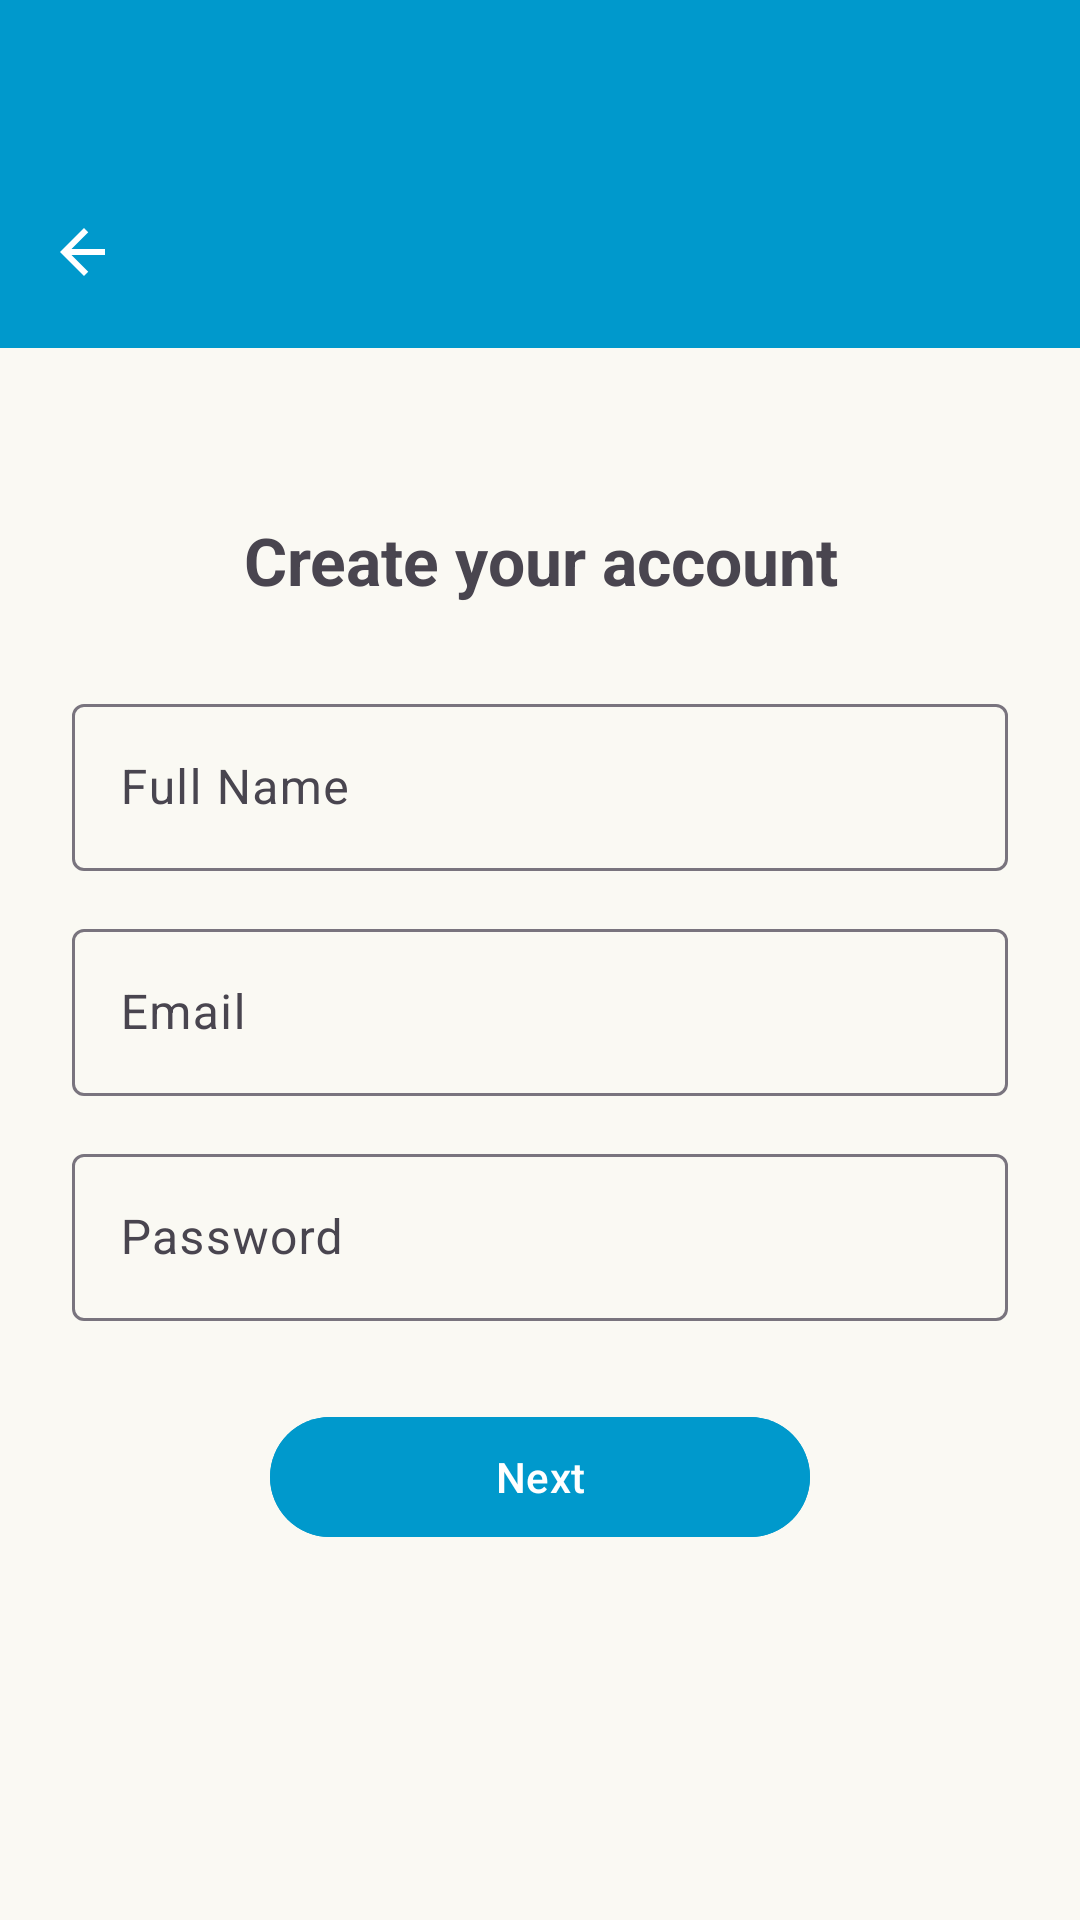

Android layout source for this screen:
<!-- AndroidManifest.xml: application theme Theme.Trucompanion -->
<!-- res/layout/activity_signup.xml -->
<?xml version="1.0" encoding="utf-8"?>
<LinearLayout xmlns:android="http://schemas.android.com/apk/res/android"
    xmlns:app="http://schemas.android.com/apk/res-auto"
    android:orientation="vertical"
    android:layout_width="match_parent"
    android:layout_height="match_parent"
    android:background="#FAF9F3">

    <View
        android:layout_width="match_parent"
        android:layout_height="52dp"
        android:background="@android:color/holo_blue_dark" />

    
    <com.google.android.material.appbar.MaterialToolbar
        android:id="@+id/topAppBar"
        android:layout_width="match_parent"
        android:layout_height="?attr/actionBarSize"
        android:background="@android:color/holo_blue_dark"
        app:navigationIcon="@drawable/ic_back_arrow" />

    
    <ScrollView
        android:padding="24dp"
        android:layout_width="match_parent"
        android:layout_height="match_parent">

        <LinearLayout
            android:orientation="vertical"
            android:layout_width="match_parent"
            android:layout_height="wrap_content"
            android:gravity="center_horizontal">

            
            <TextView
                android:id="@+id/signupHeading"
                android:layout_width="match_parent"
                android:layout_height="wrap_content"
                android:text="Create your account"
                android:textSize="22sp"
                android:textStyle="bold"
                android:gravity="center"
                android:paddingTop="32dp"
                android:layout_marginBottom="28dp"/>

            
            <com.google.android.material.textfield.TextInputLayout
                android:layout_width="match_parent"
                android:layout_height="wrap_content"
                android:hint="Full Name"
                style="@style/Widget.Material3.TextInputLayout.OutlinedBox">

                <com.google.android.material.textfield.TextInputEditText
                    android:id="@+id/inputName"
                    android:layout_width="match_parent"
                    android:layout_height="wrap_content" />
            </com.google.android.material.textfield.TextInputLayout>


            
            <com.google.android.material.textfield.TextInputLayout
                android:layout_width="match_parent"
                android:layout_height="wrap_content"
                android:layout_marginTop="14dp"
                android:hint="Email"
                style="@style/Widget.Material3.TextInputLayout.OutlinedBox">

                <com.google.android.material.textfield.TextInputEditText
                    android:id="@+id/inputEmail"
                    android:layout_width="match_parent"
                    android:layout_height="wrap_content"
                    android:inputType="textEmailAddress" />
            </com.google.android.material.textfield.TextInputLayout>

            
            <TextView
                android:id="@+id/signupEmailError"
                android:layout_width="match_parent"
                android:layout_height="wrap_content"
                android:textColor="#D32F2F"
                android:textSize="12sp"
                android:paddingTop="4dp"
                android:visibility="gone" />


            
            <com.google.android.material.textfield.TextInputLayout
                android:layout_width="match_parent"
                android:layout_height="wrap_content"
                android:layout_marginTop="14dp"
                android:hint="Password"
                style="@style/Widget.Material3.TextInputLayout.OutlinedBox">

                <com.google.android.material.textfield.TextInputEditText
                    android:id="@+id/inputPassword"
                    android:layout_width="match_parent"
                    android:layout_height="wrap_content"
                    android:inputType="textPassword" />
            </com.google.android.material.textfield.TextInputLayout>

            
            <TextView
                android:id="@+id/signupPasswordError"
                android:layout_width="match_parent"
                android:layout_height="wrap_content"
                android:textColor="#D32F2F"
                android:textSize="12sp"
                android:paddingTop="4dp"
                android:visibility="gone" />

            
            <com.google.android.material.button.MaterialButton
                android:id="@+id/btnSignup"
                android:text="Next"
                android:backgroundTint="@android:color/holo_blue_dark"
                android:layout_width="180dp"
                android:layout_height="wrap_content"
                android:layout_marginTop="28dp" />

        </LinearLayout>

    </ScrollView>

</LinearLayout>
<!-- resources referenced by this layout -->
<resources>
  <!-- drawable ic_back_arrow (drawable) -->
  <vector xmlns:android="http://schemas.android.com/apk/res/android"
      android:width="24dp"
      android:height="24dp"
      android:viewportWidth="24"
      android:viewportHeight="24">
      <path
          android:fillColor="@android:color/white"
          android:pathData="M19,11H7.83l5.59,-5.59L12,4 4,12l8,8 1.41,-1.41L7.83,13H19v-2z" />
  </vector>
  <style name="Theme.Trucompanion" parent="Base.Theme.Trucompanion" />
  <style name="Base.Theme.Trucompanion" parent="Theme.Material3.Light.NoActionBar">
          
          
      </style>
</resources>
